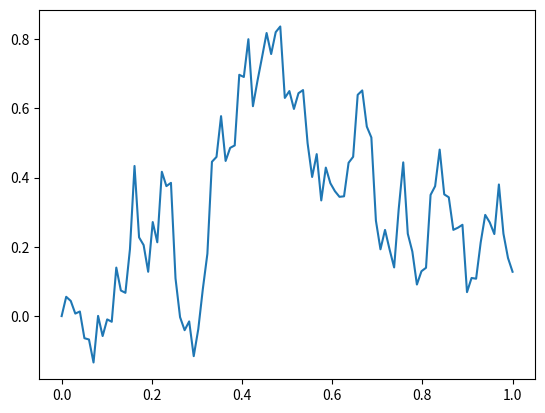

Recreate this plot in Python.
import numpy as np
import matplotlib.pyplot as plt

def rBM(times, sigma=1, B0=0, u=0):
    dt = np.concatenate(([times[0]], np.diff(times)))
    dB = np.random.normal(loc=u * dt, scale=sigma * np.sqrt(dt))
    B = B0 + np.cumsum(dB)
    return B

x_val = np.linspace(0,1,num=100)
y_val = rBM(x_val)
print(x_val)
plt.plot(x_val,y_val)
plt.show()
